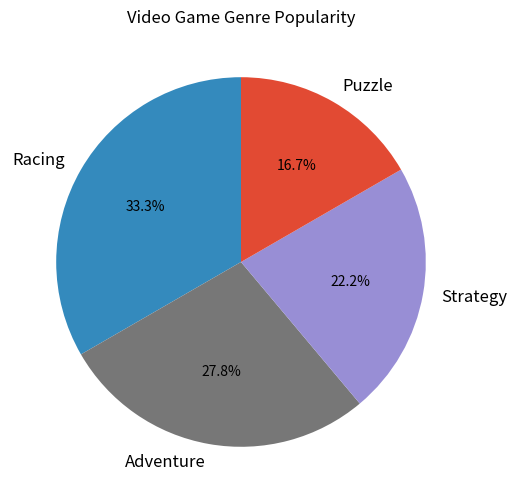

The matplotlib source for this figure:
import matplotlib.pyplot as plt

genres = ['Racing', 'Adventure', 'Strategy', 'Puzzle']
market_share = [30, 25, 20, 15]
colors = ['#348ABD', '#777777', '#988ED5', '#E24A33']  # Manually shuffled

fig, ax = plt.subplots(figsize=(10, 6))
wedges, texts, autotexts = ax.pie(
    market_share, 
    labels=genres, 
    colors=colors, 
    autopct='%1.1f%%', 
    startangle=90
)

plt.setp(autotexts, size=10, color='black')
plt.setp(texts, size=12)

plt.title("Video Game Genre Popularity")

plt.show()
